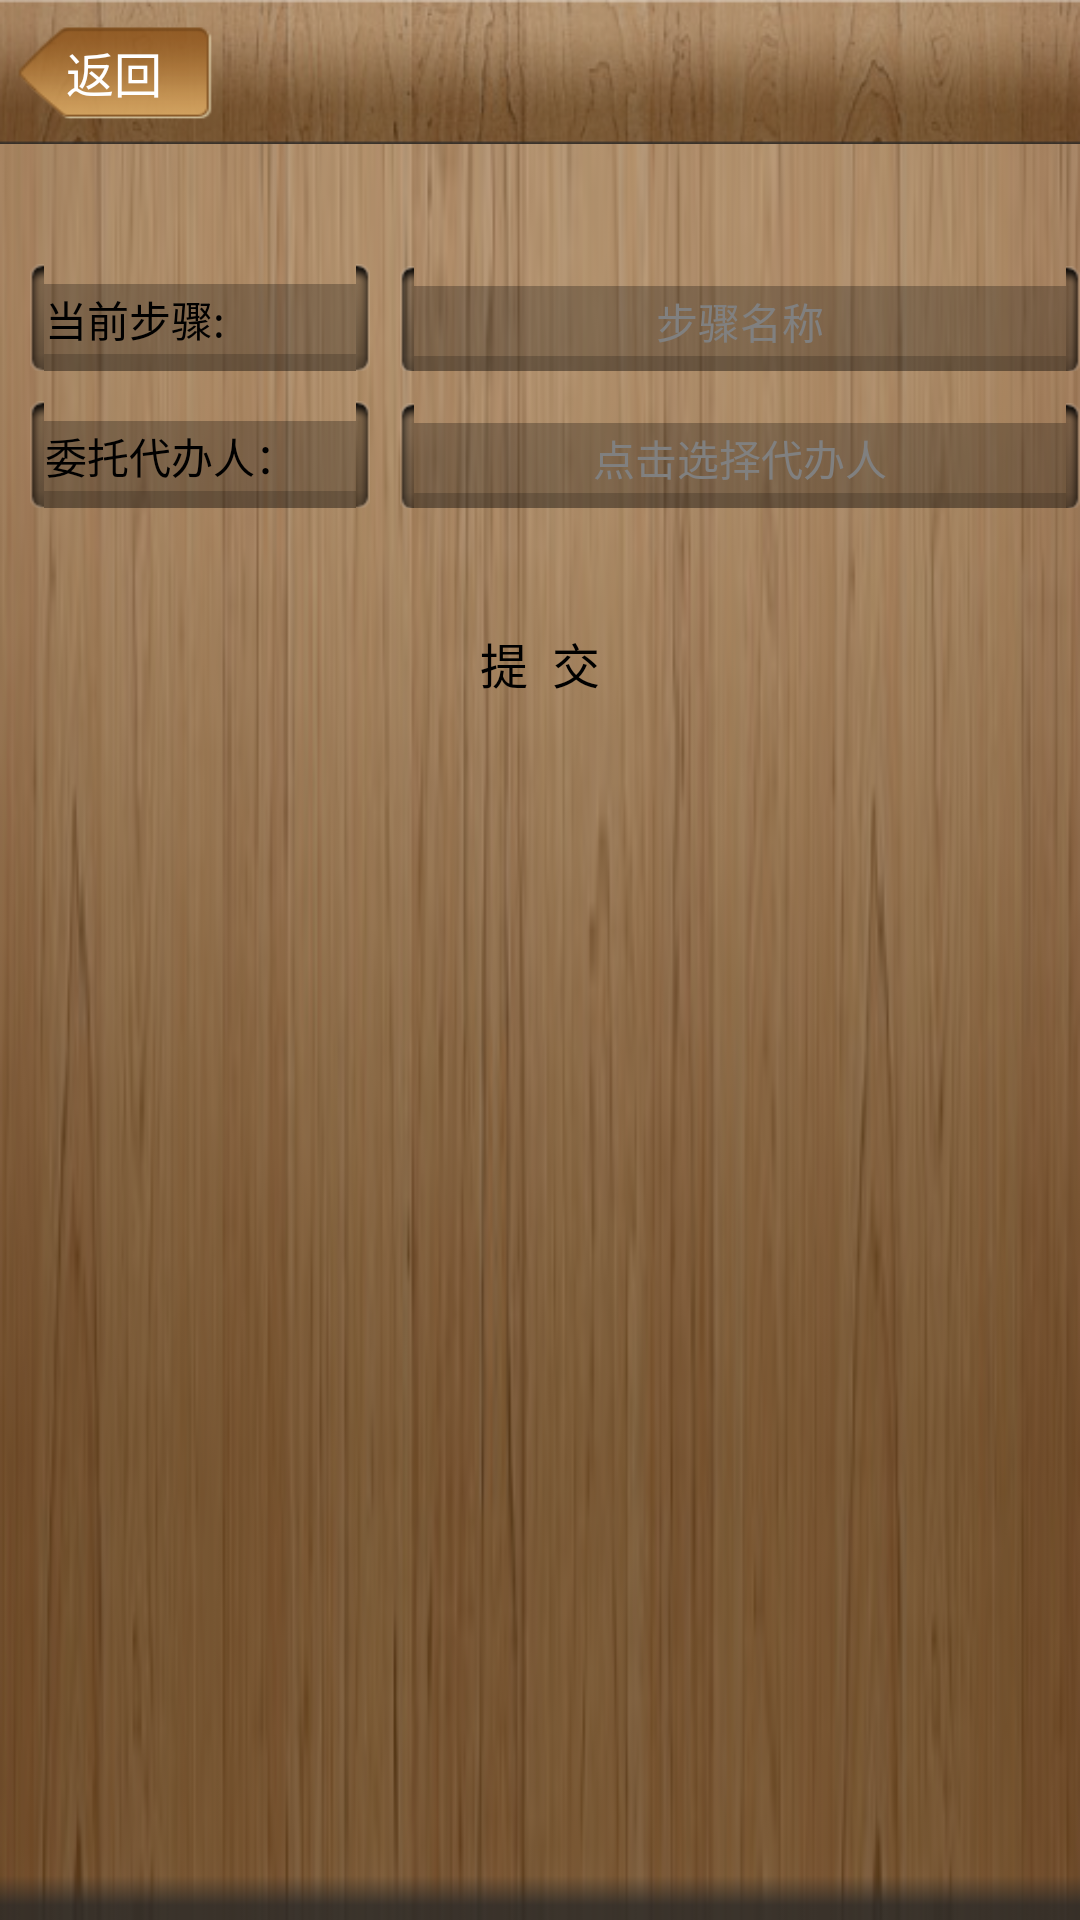

Android layout source for this screen:
<!-- AndroidManifest.xml: application theme android:Theme.Black.NoTitleBar -->
<!-- res/layout/wt.xml -->
<?xml version="1.0" encoding="utf-8"?>
<LinearLayout xmlns:android="http://schemas.android.com/apk/res/android"
    android:layout_width="match_parent"
    android:layout_height="match_parent"
    android:background="@drawable/list_bg"
    android:orientation="vertical" >

    <include layout="@layout/layer_titlebar" />

    <LinearLayout
        android:layout_width="match_parent"
        android:layout_height="wrap_content"
        android:layout_marginTop="40dp"
        android:orientation="horizontal" >

        <TextView
            android:layout_width="0dp"
            android:layout_height="wrap_content"
            android:layout_marginLeft="10dp"
            android:layout_weight="1"
            android:background="@drawable/tabselector"
            android:text="当前步骤:"
            android:textColor="#000"
            android:textSize="14sp" >
        </TextView>

        <TextView
            android:id="@+id/bz"
            android:layout_width="0dp"
            android:layout_height="wrap_content"
            android:layout_marginLeft="10dp"
            android:layout_weight="2"
            android:background="@drawable/tabselector"
            android:gravity="center"
            android:hint="步骤名称"
            android:textColor="#00FF00"
            android:textSize="14sp" >
        </TextView>
    </LinearLayout>

    <LinearLayout
        android:layout_width="match_parent"
        android:layout_height="wrap_content"
        android:layout_marginTop="10dp"
        android:orientation="horizontal" >

        <TextView
            android:layout_width="0dp"
            android:layout_height="wrap_content"
            android:layout_marginLeft="10dp"
            android:layout_weight="1"
            android:background="@drawable/tabselector"
            android:text="委托代办人："
            android:textColor="#000"
            android:textSize="14sp" >
        </TextView>

        <TextView
            android:id="@+id/dbr"
            android:layout_width="0dp"
            android:layout_height="wrap_content"
            android:layout_marginLeft="10dp"
            android:layout_weight="2"
            android:background="@drawable/tabselector"
            android:gravity="center"
            android:hint="@string/click_to_choose"
            android:textColor="#00FF00"
            android:textSize="14sp" >
        </TextView>
    </LinearLayout>

    <Button
        android:id="@+id/btn_choose"
        android:layout_width="wrap_content"
        android:layout_height="wrap_content"
        android:layout_gravity="center"
        android:layout_marginTop="40dp"
        android:textSize="16sp"
        android:background="@drawable/select_btn_green"
        android:paddingLeft="30dp"
        android:paddingRight="30dp"
        android:text="提  交" />

</LinearLayout>
<!-- res/layout/layer_titlebar.xml (included above) -->
<?xml version="1.0" encoding="utf-8"?>
<LinearLayout xmlns:android="http://schemas.android.com/apk/res/android"
    android:id="@+id/include_title_bar"
    android:layout_width="fill_parent"
    android:layout_height="48.0dip"
    android:background="@drawable/list_bg"
    android:orientation="horizontal"
    android:padding="5.0dip" >

    <Button
        android:id="@+id/titlebar_left"
        style="@style/TextViewStyleCommonBarLeftButton"
        android:layout_width="66.0dip"
        android:layout_height="32.0dip"
        android:layout_gravity="center_vertical"
        android:background="@drawable/common_titlebar_back_btn"
        android:gravity="center"
        android:text="@string/back" />

    <FrameLayout
        android:layout_width="0dip"
        android:layout_height="fill_parent"
        android:layout_gravity="center"
        android:layout_marginLeft="14dip"
        android:layout_weight="0.8"
        android:gravity="center" >

        <TextView
            android:id="@+id/header_title"
            android:layout_width="wrap_content"
            android:layout_height="wrap_content"
            android:layout_gravity="center_horizontal|center_vertical"
            android:gravity="center_vertical"
            android:textColor="#ffffffff"
            android:textSize="22sp"
            android:textStyle="bold" />
    </FrameLayout>

    <Button
        android:id="@+id/workButton"
        android:layout_width="60dip"
        android:layout_height="wrap_content"
        android:layout_gravity="right|center_vertical"
        android:layout_marginLeft="5dip"
        android:background="@drawable/tabselector"
        android:ellipsize="marquee"
        android:gravity="center"
        android:marqueeRepeatLimit="marquee_forever"
        android:padding="5dip"
        android:singleLine="true"
        android:text="@string/work"
        android:textColor="@color/lanse"
        android:textSize="15sp"
        android:visibility="invisible" >
    </Button>

</LinearLayout>
<!-- resources referenced by this layout -->
<resources>
  <color name="lanse">#318ACE</color>
  <!-- drawable common_titlebar_back_btn (drawable) -->
  <?xml version="1.0" encoding="utf-8"?>
  <selector xmlns:android="http://schemas.android.com/apk/res/android">
  
      <item android:drawable="@drawable/brown_titlebar_back_selected" android:state_window_focused="false"/>
      <item android:drawable="@drawable/brown_titlebar_back" android:state_pressed="true"/>
      <item android:drawable="@drawable/brown_titlebar_back" android:state_focused="true" android:state_pressed="false"/>
      <item android:drawable="@drawable/brown_titlebar_back_selected"/>
  
  </selector>
  <!-- drawable list_bg: png bitmap (drawable, 40096 bytes) -->
  <!-- drawable tabselector (drawable) -->
  <?xml version="1.0" encoding="utf-8"?>
  <selector xmlns:android="http://schemas.android.com/apk/res/android">
  
      <item android:drawable="@drawable/btn_bg_n" android:state_pressed="false"/>
      <item android:drawable="@drawable/btn_bg_p" android:state_pressed="true"/>
      <item android:drawable="@drawable/btn_bg_n"/>
  
  </selector>
  <string name="back">返回</string>
  <string name="click_to_choose">点击选择代办人</string>
  <string name="work">待办</string>
  <style name="TextViewStyleCommonBarLeftButton">
          <item name="android:textSize">16.0sp</item>
          <item name="android:textColor">#ffffffff</item>
      </style>
  <!-- drawable brown_titlebar_back_selected: png bitmap (drawable, 1435 bytes) -->
  <!-- drawable brown_titlebar_back: png bitmap (drawable, 1514 bytes) -->
</resources>
